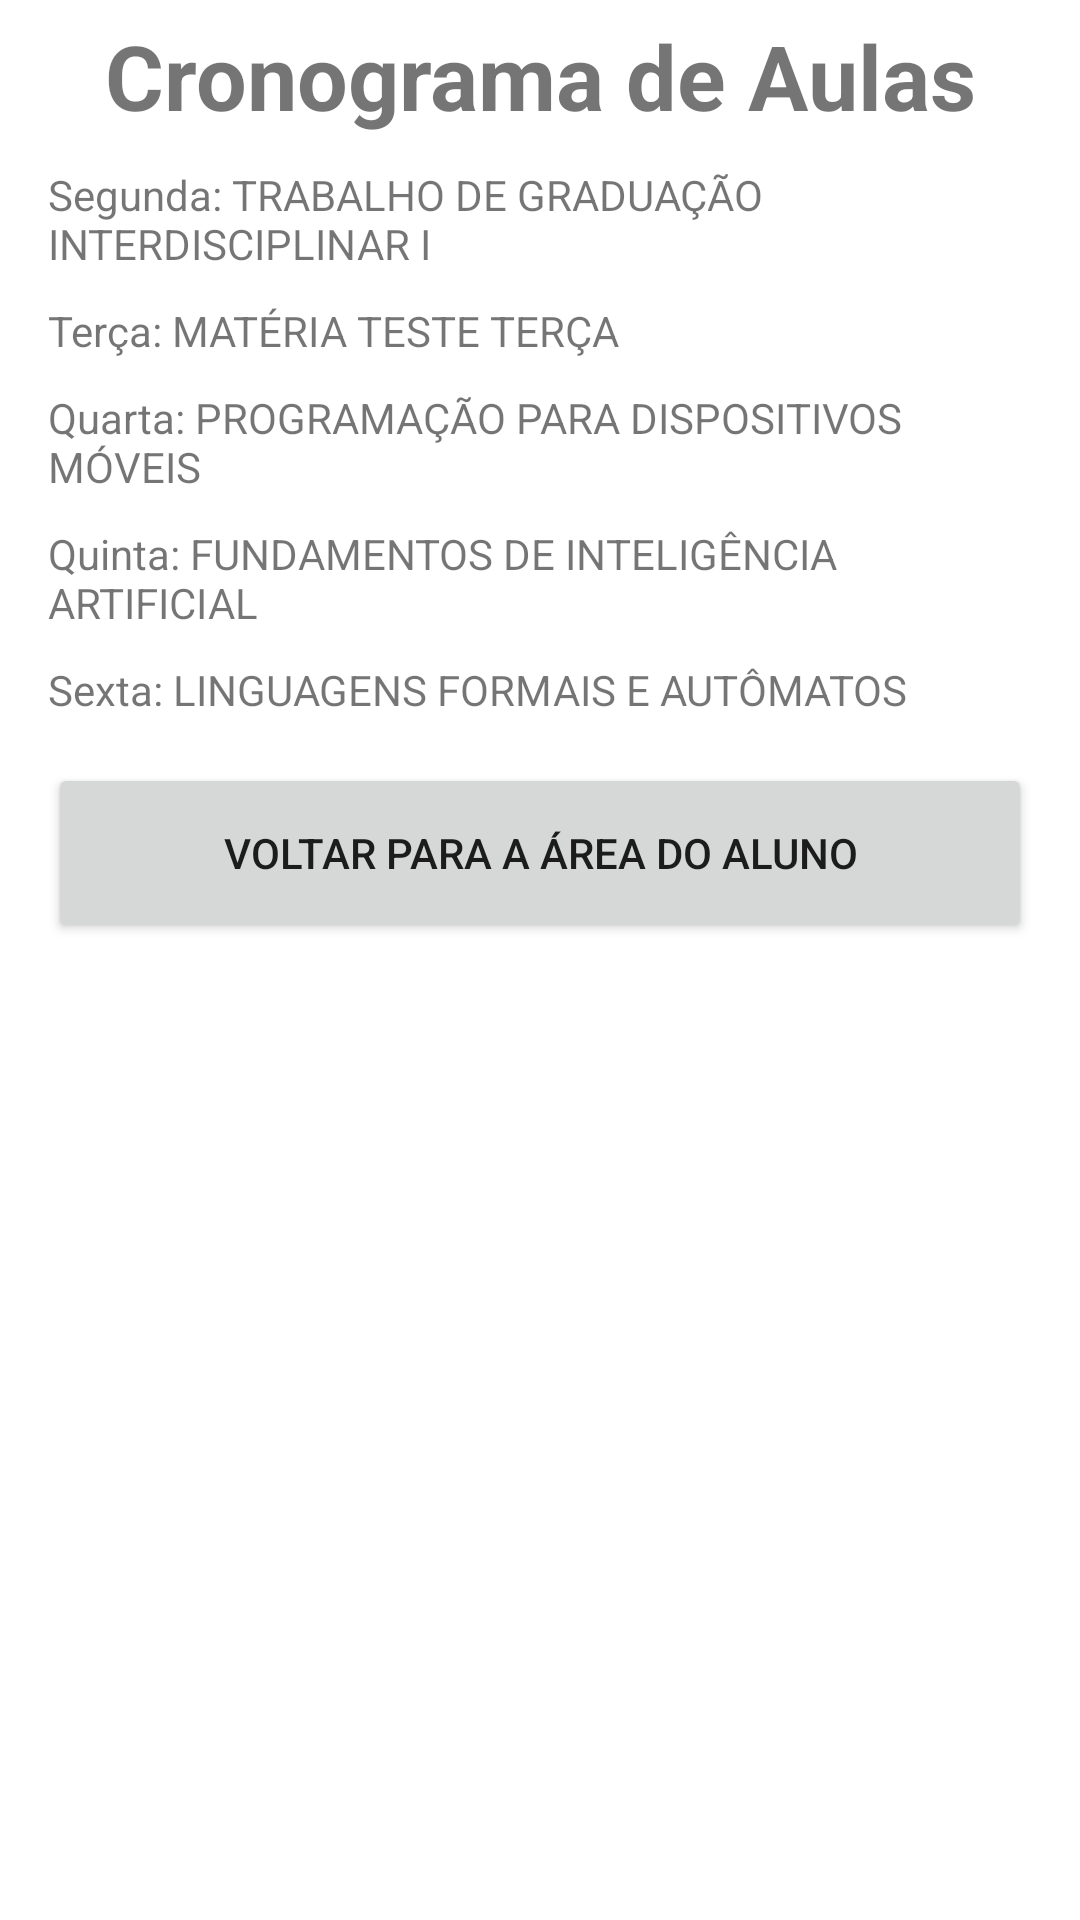

Write the Android layout XML for this screen, with the resource values it uses.
<!-- AndroidManifest.xml: application theme Theme.Pdm -->
<!-- res/layout/activity_cronograma_de_aulas.xml -->
<?xml version="1.0" encoding="utf-8"?>
<LinearLayout xmlns:android="http://schemas.android.com/apk/res/android"
    xmlns:app="http://schemas.android.com/apk/res-auto"
    xmlns:tools="http://schemas.android.com/tools"
    android:layout_width="match_parent"
    android:layout_height="match_parent"
    android:orientation="vertical"
    tools:context=".MainActivity">




    <TextView
        android:id="@+id/cronograma"
        android:layout_width="match_parent"
        android:layout_height="wrap_content"
        android:textAlignment="center"
        android:textSize="30dp"
        android:textStyle="bold"
        android:layout_marginStart="16dp"
        android:layout_marginEnd="16dp"
        android:layout_marginTop="5dp"
        android:layout_marginBottom="5dp"
        android:text="Cronograma de Aulas" />

    <TextView
        android:id="@+id/segunda"
        android:layout_width="match_parent"
        android:layout_height="wrap_content"
        android:layout_marginStart="16dp"
        android:layout_marginEnd="16dp"
        android:layout_marginTop="5dp"
        android:layout_marginBottom="5dp"
        android:text="Segunda: TRABALHO DE GRADUAÇÃO INTERDISCIPLINAR I" />
    <TextView
        android:id="@+id/terca"
        android:layout_width="match_parent"
        android:layout_height="wrap_content"
        android:layout_marginStart="16dp"
        android:layout_marginEnd="16dp"
        android:layout_marginTop="5dp"
        android:layout_marginBottom="5dp"
        android:text="Terça: MATÉRIA TESTE TERÇA" />
    <TextView
        android:id="@+id/quarta"
        android:layout_width="match_parent"
        android:layout_height="wrap_content"
        android:layout_marginStart="16dp"
        android:layout_marginEnd="16dp"
        android:layout_marginTop="5dp"
        android:layout_marginBottom="5dp"
        android:text="Quarta: PROGRAMAÇÃO PARA DISPOSITIVOS MÓVEIS" />
    <TextView
        android:id="@+id/quinta"
        android:layout_width="match_parent"
        android:layout_height="wrap_content"
        android:layout_marginStart="16dp"
        android:layout_marginEnd="16dp"
        android:layout_marginTop="5dp"
        android:layout_marginBottom="5dp"
        android:text="Quinta: FUNDAMENTOS DE INTELIGÊNCIA ARTIFICIAL" />
    <TextView
        android:id="@+id/sexta"
        android:layout_width="match_parent"
        android:layout_height="wrap_content"
        android:layout_marginStart="16dp"
        android:layout_marginEnd="16dp"
        android:layout_marginTop="5dp"
        android:layout_marginBottom="5dp"
        android:text="Sexta: LINGUAGENS FORMAIS E AUTÔMATOS" />

    <Button
        android:id="@+id/btnSairCronograma"
        android:layout_width="match_parent"
        android:layout_height="60dp"
        android:layout_marginStart="16dp"
        android:layout_marginTop="10dp"
        android:layout_marginEnd="16dp"
        android:layout_marginBottom="10dp"
        android:text="Voltar para a Área do aluno" />

</LinearLayout>
<!-- resources referenced by this layout -->
<resources>
  <style name="Theme.Pdm" parent="Theme.MaterialComponents.DayNight.DarkActionBar">
          
          <item name="colorPrimary">@color/purple_500</item>
          <item name="colorPrimaryVariant">@color/purple_700</item>
          <item name="colorOnPrimary">@color/white</item>
          
          <item name="colorSecondary">@color/teal_200</item>
          <item name="colorSecondaryVariant">@color/teal_700</item>
          <item name="colorOnSecondary">@color/black</item>
          
          <item name="android:statusBarColor" tools:targetApi="l">?attr/colorPrimaryVariant</item>
          
      </style>
  <color name="purple_500">#FF6200EE</color>
  <color name="purple_700">#FF3700B3</color>
  <color name="white">#FFFFFFFF</color>
  <color name="teal_200">#FF03DAC5</color>
  <color name="teal_700">#FF018786</color>
  <color name="black">#FF000000</color>
</resources>
